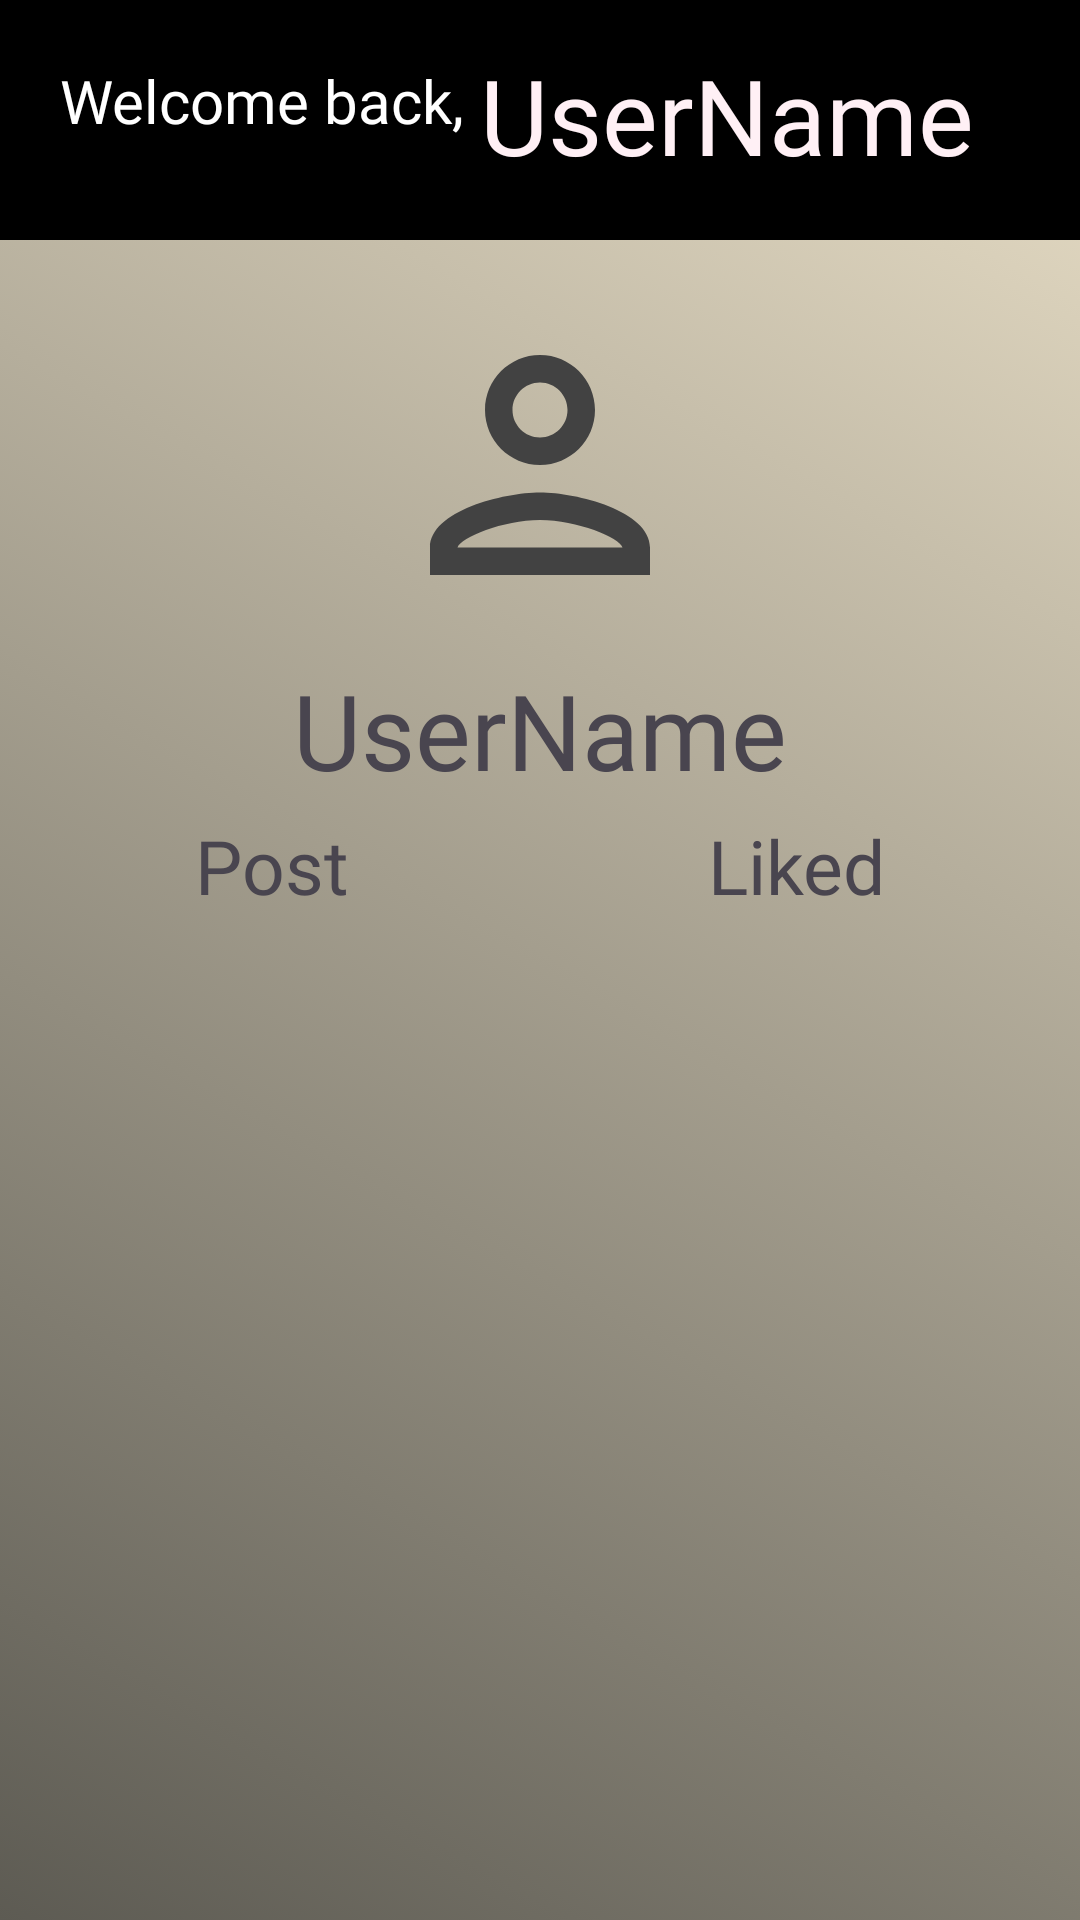

Layout XML and referenced resources for this Android screen:
<!-- AndroidManifest.xml: application theme AppTheme.Light -->
<!-- res/layout/fragment_userpage.xml -->
<?xml version="1.0" encoding="utf-8"?>
<androidx.constraintlayout.widget.ConstraintLayout xmlns:android="http://schemas.android.com/apk/res/android"
    xmlns:tools="http://schemas.android.com/tools"
    android:layout_width="match_parent"
    android:layout_height="match_parent"
    xmlns:app="http://schemas.android.com/apk/res-auto"
    xmlns:grid="http://schemas.android.com/apk/res-auto"
    android:background="@drawable/gradient"
    android:id="@+id/flFragment"
    android:visibility="visible">

    

    <com.google.android.material.navigation.NavigationView
        android:layout_width="match_parent"
        android:layout_height="80dp"
        android:background="@drawable/nav_gradient"
        app:layout_constraintTop_toTopOf="parent"
        app:layout_constraintHorizontal_bias="0.5"
        app:layout_constraintStart_toStartOf="parent"
        android:id="@+id/top_nav"
        />

    <TextView
        android:id="@+id/title"
        android:layout_height="wrap_content"
        android:layout_width="wrap_content"

        android:fontFamily="@font/permanentmarker_regular"
        android:text="Welcome back, "
        android:textSize="20sp"
        android:textColor="@color/white"

        app:layout_constraintStart_toStartOf="parent"
        android:layout_marginStart="20dp"
        android:layout_marginTop="20dp"
        app:layout_constraintTop_toTopOf="parent"
        />

    <TextView
        android:id="@+id/userid"
        android:layout_height="wrap_content"
        android:layout_width="wrap_content"

        android:fontFamily="@font/kalam_bold"
        android:text="UserName"
        android:textSize="35sp"
        android:textColor="#FFF0F5"

        app:layout_constraintStart_toEndOf="@+id/title"
        android:layout_marginTop="15dp"
        app:layout_constraintTop_toTopOf="parent"
        />

    <ImageView
        android:layout_width="50dp"
        android:layout_height="50dp"
        android:src="@drawable/outline_settings_24"
        android:id="@+id/settingbtn"

        app:layout_constraintEnd_toEndOf="parent"
        android:layout_marginEnd="10dp"
        android:layout_marginTop="15dp"
        app:layout_constraintTop_toTopOf="parent"
        />

    <RelativeLayout
        android:id="@+id/userdetails"
        android:layout_width="match_parent"
        android:layout_height="wrap_content"
        app:layout_constraintTop_toBottomOf="@+id/top_nav"
        app:layout_constraintStart_toStartOf="@+id/flFragment"
        app:layout_constraintEnd_toEndOf="@+id/flFragment"
        android:layout_margin="10dp">

        <ImageView
            android:id="@+id/userpic"
            android:layout_width="200dp"
            android:layout_height="110dp"
            android:layout_centerHorizontal="true"
            android:layout_marginStart="10dp"
            android:layout_marginTop="10dp"
            android:layout_marginEnd="10dp"
            android:layout_marginBottom="10dp"
            android:layout_weight="1"
            android:src="@drawable/outline_person_24" />

        <TextView
            android:id="@+id/userName"
            android:layout_width="match_parent"
            android:layout_height="wrap_content"
            android:layout_alignTop="@+id/userpic"
            android:layout_marginTop="120dp"

            android:textAlignment="center"
            android:text="UserName"
            android:textSize="35sp"
            android:fontFamily="@font/kalam_bold"/>
    </RelativeLayout>

    <LinearLayout
        android:id="@+id/stuff"
        android:layout_width="match_parent"
        android:layout_height="wrap_content"
        app:layout_constraintTop_toBottomOf="@+id/userdetails"
        app:layout_constraintStart_toStartOf="@+id/flFragment"
        app:layout_constraintEnd_toEndOf="@+id/flFragment"
        android:layout_margin="5dp"
        android:orientation="horizontal">

        <TextView
            android:id="@+id/userpost"
            android:layout_width="wrap_content"
            android:layout_height="wrap_content"
            android:layout_weight="1"

            android:fontFamily="@font/permanentmarker_regular"
            android:text="Post"
            android:textAlignment="center"
            android:textSize="25sp" />

        <TextView
            android:id="@+id/userlike"
            android:layout_width="wrap_content"
            android:layout_height="wrap_content"
            android:layout_weight="1"

            android:textAlignment="center"
            android:text="Liked"
            android:textSize="25sp"
            android:fontFamily="@font/permanentmarker_regular"/>
    </LinearLayout>

    <ScrollView
        android:layout_width="match_parent"
        android:layout_height="wrap_content"
        app:layout_constraintTop_toBottomOf="@+id/stuff"
        app:layout_constraintStart_toStartOf="@+id/flFragment"
        app:layout_constraintEnd_toEndOf="@+id/flFragment"
        android:layout_margin="10dp"
        android:orientation="horizontal">

        <GridLayout
            android:layout_width="wrap_content"
            android:layout_height="wrap_content"
            android:layout_centerHorizontal="true"
            android:rowCount="7"
            android:columnCount="3"
            android:layout_margin="10dp"
            >

            <androidx.recyclerview.widget.RecyclerView
                android:id="@+id/recyclerView_id"
                android:layout_width="match_parent"
                android:layout_height="match_parent"
                android:layout_margin="10dp"
                android:clipChildren="false"
                android:clipToPadding="true"
                android:scrollbars="vertical"
                >

            </androidx.recyclerview.widget.RecyclerView>
        </GridLayout>

    </ScrollView>
    


</androidx.constraintlayout.widget.ConstraintLayout>
<!-- resources referenced by this layout -->
<resources>
  <color name="white">#FFFFFFFF</color>
  <!-- drawable gradient (drawable) -->
  <?xml version="1.0" encoding="utf-8"?>
  
  <selector xmlns:android="http://schemas.android.com/apk/res/android">
      <item>
          <shape>
              <gradient
                  android:type="linear"
                  android:angle="225"
                  android:startColor="#EAE0C8"
                  android:endColor="#5D5B53" />
          </shape>
      </item>
  </selector>
  <!-- drawable outline_person_24 (drawable) -->
  <vector android:height="24dp" android:tint="#ff424242"
      android:viewportHeight="24" android:viewportWidth="24"
      android:width="24dp" xmlns:android="http://schemas.android.com/apk/res/android">
      <path android:fillColor="@android:color/black" android:pathData="M12,6c1.1,0 2,0.9 2,2s-0.9,2 -2,2 -2,-0.9 -2,-2 0.9,-2 2,-2m0,10c2.7,0 5.8,1.29 6,2L6,18c0.23,-0.72 3.31,-2 6,-2m0,-12C9.79,4 8,5.79 8,8s1.79,4 4,4 4,-1.79 4,-4 -1.79,-4 -4,-4zM12,14c-2.67,0 -8,1.34 -8,4v2h16v-2c0,-2.66 -5.33,-4 -8,-4z"/>
  </vector>
  <style name="AppTheme.Light" parent="Base.Theme.MAD_Assg">
          
          <item name="colorPrimary">@color/my_light_primary</item>
          <item name="colorPrimaryDark">@color/my_light_primary_dark</item>
      </style>
  <style name="Base.Theme.MAD_Assg" parent="Theme.Material3.DayNight.NoActionBar">
          
      </style>
  <color name="my_light_primary">#ffffff</color>
  <color name="my_light_primary_dark">#8692f7</color>
</resources>
